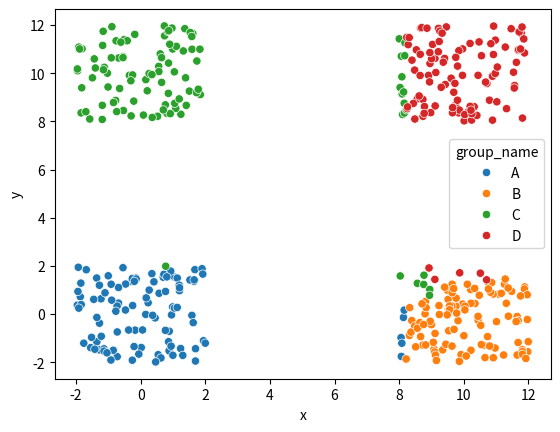

Source code (Python): (Note: this script raises an exception after producing the figure.)
from math import floor # BalancedClusters.get_smaller_than_average_cluster_names
import pandas as pd # BalancedClusters.plot_clusters
import seaborn as sns # BalancedClusters.plot_clusters
import matplotlib.pyplot as plt # BalancedClusters.plot_clusters


class StaticMethods:
    '''
    Methods that are used by BalancedClusters, but
    not unique to it.
    '''
    @staticmethod
    def argmin(D):
        '''
        Argmin for a dictionary, D.
        '''
        return min(D, key=D.get)

    @staticmethod
    def dictionary_check_equal(d1, d2):
        '''
        Checks whether two cluster dictionaries share
        the exact same elements.
        '''
        if d1.keys() != d2.keys(): return False
        num_equal = sum([1 if(np.array_equal(d1[k], d2[k])) else 0 for k in d1.keys()])
        return True if num_equal == len(d1.keys()) else False

    @staticmethod
    def distance_metric( a_coords, b_coords):
        '''
        This is flexible, but right now it's Euclidean
        distance. It could alternatively be absolute distance,
        or absolute distance cubed, or whatever.'''
        difference_array = a_coords - b_coords
        return np.linalg.norm(difference_array)    

class BalancedClusters:

    def __init__(self, cluster_dict_inp):
        self.cluster_dict = cluster_dict_inp.copy() # copy once, so as to not edit

    def get_centroid(self, cluster_elements):
        return cluster_elements.mean(axis=0)

    def get_centroids(self): return {k : self.get_centroid(self.cluster_dict[k]) for k in self.cluster_dict.keys()}

    def get_group_num_elements(self, group_name):
        return self.cluster_dict[group_name].shape[0]

    def get_all_group_sizes(self):
        return {group_name : self.get_group_num_elements(group_name) for group_name in self.cluster_dict.keys()}

    def get_group_with_fewest_elements(self):
        '''
        Given a dictionary, mapping from group name
        to a numpy array of group element coordinates,
        return the name (AKA key) of the group that has
        the fewest number of elements. Ties are not handled
        arbitrarily.
        '''
        group_names = list(self.cluster_dict.keys()) # create indexable list
        num_elements_list = [ self.get_group_num_elements(group_name) for group_name in group_names ] # find number of elements for each key
        index_of_min = np.argmin(num_elements_list) # find index of min for the key
        return group_names[index_of_min] # return the key at the index where the min occurred

    def get_smaller_than_average_cluster_names(self):
        '''
        Returns names of clusters that need to increase their
        number of elements in order to balance the clusters
        over all. This means any cluster with fewer elements
        than the floor of the average will be returned.
        '''
        total_num_elements = sum([self.get_group_num_elements(group_name) for group_name in self.cluster_dict.keys()])
        avg_group_size = total_num_elements / len(self.cluster_dict.keys())
        group_sizes = self.get_all_group_sizes()
        smaller_than_avg_cluster_names = []
        for group_name in self.cluster_dict.keys():
            if ( self.get_group_num_elements(group_name) <= floor(avg_group_size) ):
                smaller_than_avg_cluster_names += [group_name]
        return smaller_than_avg_cluster_names

    def plot_clusters(self):
        '''
        The gist of this is to create a
        dataframe with columns being
        the x, y, and group name, and
        then plotting this in seaborn
        with the hue being the group name.
        '''
        def get_total_num_elements():
            '''
            Just finds how many elements there
            are total in the cluster_dict (not
            how many numbers, but how many
            elements; an element may have
            multiple dimensions)'''
            total = 0
            for group_name in self.cluster_dict.keys():
                total += self.get_group_num_elements(group_name)
            return total
        
        num_elements = get_total_num_elements()
        all_elements = [ [0 for j in range(3)] for i in range(num_elements) ]
        row_counter = 0
        for group_name in self.cluster_dict.keys():
            cluster = self.cluster_dict[group_name]
            for element in cluster:
                all_elements[row_counter] = [group_name] + element.tolist()
                row_counter += 1
        all_elements_df = pd.DataFrame(all_elements, columns=['group_name', 'x', 'y'])
        sns.scatterplot(x='x', y='y', hue='group_name', data=all_elements_df)
        plt.show()

    
    # ## Important Methods

    def get_distances_from_small_group_centroid(self, small_group_name):
        '''
        Goes and looks at all specified groups in a given
        cluster dictionary. It reports the distance from
        each individual point to the reference element.
        
        small_group_name: name of the group that should be treated as the
                          small group. The small group will have distances
                          of larger groups calculated against it.
        return: 
            dictionary {
                distance : dictionary{
                'group_name': <string group name>, 
                'element': <np.array element values>
                } 
            }
            
        '''
        
        other_group_names = set(self.cluster_dict.keys())
        other_group_names.remove(small_group_name)
        
        centroids = self.get_centroids()
        small_group_centroid = centroids[small_group_name]
        
        small_group_num_elements = self.get_group_num_elements(small_group_name)
        
        distances_from_small_group_centroid = {} 
        for group_name in other_group_names:
            group_num_elements = self.get_group_num_elements(group_name)
            # The rule is that we can only take elements from a cluster that currently
            # has at least 2 more elements than the cluster with the least number of elements
            if (group_num_elements - small_group_num_elements) >= 2:
                group_elements = self.cluster_dict[group_name]
                # This could be sped up with list comprehension, but not implementing at this stage
                # so as to preserve clarity
                for element in group_elements:
                    distance_to_small_group_centroid = StaticMethods.distance_metric(
                        small_group_centroid, element)
                    distances_from_small_group_centroid[distance_to_small_group_centroid] = {
                        'group_name':group_name, 'element':element
                    }
        return distances_from_small_group_centroid

    def move_element(self, small_group_name, large_group_name, moving_element, verbose):
        # cluster_dict = cluster_dict_inp.copy()
        
        # Get the index of the row that should be taken out of the old cluster
        index_of_deletion = np.argwhere(self.cluster_dict[large_group_name]==moving_element)[0, 0]
        # Move row out of old cluster
        self.cluster_dict[large_group_name] = np.delete(self.cluster_dict[large_group_name], index_of_deletion, axis=0)
        # Move row to new, small cluster
        self.cluster_dict[small_group_name] = np.append( self.cluster_dict[small_group_name], [moving_element], axis=0 )

        if verbose.lower() in ('text', 'all'): print(f'Moving {moving_element} from cluster '
                                                         + f'{large_group_name}'
                                                          + f' to cluster {small_group_name}')

    def move_element_to_smallest(self, verbose):
        '''
        Description:
            This method takes in clusters and then moves an element from a list with more
            elements to the list with the fewest elements. Iterating on this stepper 
            guarantees making balanced clusters (i.e. it's impossible to get stuck in an
            infinite loop of moving elements in circles).
        
        Parameters:
            cluster_dict_inp: a dictionary that maps from cluster names to numpy arrays;
                                the dimension of the array is the dimension of a sample
            verbose: string, specifying the mode of verbosity; if it is 'all', then
                     both text and plots will be displayed; if 'plot', then only plots
                     will be displayed, not text; if 'text', then only text will be 
                     displayed, not plots.
        Return:
            Returns a cluster dictionary with one of the elements moved from a larger group to the smallest
            group.
        '''
        
        if verbose.lower() in ('text', 'all'): print(f'Group sizes: {self.get_all_group_sizes()}')
        small_group_name = self.get_group_with_fewest_elements()

        # See how far the small group is from elements in larger groups
        distances_from_small_group_centroid = self.get_distances_from_small_group_centroid(small_group_name)
        
        if distances_from_small_group_centroid:
            # If the method returned an empty dictionary of possible distances,
            # this implies that there are no further changes to make, and thus the
            # function is finished running.

            # Now find the smallest centroid and move it from its current cluster to the smallest cluster
            distances_from_small_group_centroid_list = distances_from_small_group_centroid.keys()
            shortest_dist_from_small_centroid = min(distances_from_small_group_centroid_list)
            moving_element_information = distances_from_small_group_centroid[shortest_dist_from_small_centroid]

            moving_element_previous_group_name = moving_element_information['group_name']
            moving_element = moving_element_information['element']

            self.move_element(small_group_name, moving_element_previous_group_name,
                                       moving_element, verbose)
            
    def get_smallest_dist_move(self, distance_dict):
        '''
        input: dictionary{ key = <small group name>, 
                          value = <dictionary {key = <distance>,
                                               value = dictionary { key = 'group_name' : value = <group name>
                                                                    key = 'element' : value = <numpy array of element value>                                                           
                                                                  }
                                               }
                         }
        returns: tuple of (<small group name>, <large group name>, <element>)
        '''
        # Getting the smallest possible move
        small_group_names = distance_dict.keys()
        
        small_group_name_to_smallest_distance = {}
        for small_group_name in small_group_names:
            if distance_dict[small_group_name]:
                small_group_name_to_smallest_distance[small_group_name] = min(
                    distance_dict[small_group_name].keys())
        
        if small_group_name_to_smallest_distance.keys():                                                                  
            # Getting name of small group that will receive element (optimal group to receive element)
            smallest_move_small_group_name = argmin(small_group_name_to_smallest_distance)

            # Getting information of the group that the element is getting moved from
            smallest_move_dist = small_group_name_to_smallest_distance[smallest_move_small_group_name]
            element_to_move_info = distance_dict[smallest_move_small_group_name][smallest_move_dist]
            element_previous_group_name = element_to_move_info['group_name']
            element = element_to_move_info['element']
            return (smallest_move_small_group_name, element_previous_group_name, element)
        else:
            return (None, None, None)

    def move_element_to_optimal_smaller_cluster(self, verbose):
        '''
        Description:
            Moves an element from to one of the clusters with fewer elements than average, by
            taking an element from one of the clusters with at least two more elements. Very
            similar to move_element_to_smallest(), but instead this method does not have
            to move an element to the smallest cluster; it just needs to move an element to
            a cluster that has fewer elements than average. This is the minimal constraint
            for making monotonic progress toward balanced classes (that I've found, at least).
        Parameters:
            cluster_dict_inp:  a dictionary that maps from cluster names to numpy arrays;
                                the dimension of the arrays is the dimension of a sample
            verbose: string specifying the mode of verbosity; if it is 'all', then
                     both text and plots will be displayed; if 'plot', then only plots
                     will be displayed, not text; if 'text', then only text will be 
                     displayed, not plots.
        Return:
            Returns a new cluster dictionary.
        '''
        
        if verbose.lower() in ('text', 'all'): print(f'Group sizes: {get_all_group_sizes()}')
        
        # Get names of clusters that could receive more elements
        small_group_names = self.get_smaller_than_average_cluster_names()
        if verbose.lower() in ('all', 'text'): print(f'small_group_names: {small_group_names}')
        small_group_name_to_moving_distance_dictionary = {group_name : 
                                                          self.get_distances_from_small_group_centroid(group_name)
                                                          for group_name in small_group_names}
        # Get the information of the move that has the smallest distance metric
        small_group_name, large_group_name, moving_element = self.get_smallest_dist_move(
            small_group_name_to_moving_distance_dictionary)

        if ((small_group_name != None) and (large_group_name != None) and (moving_element.size != 0)):
            self.move_element(small_group_name, large_group_name, moving_element, verbose)
        
        
    def balance_clusters(self, element_mover_name, max_iterations=100, verbose='text'):
        '''
        Description:
            This method takes in clusters and then balances all of the clusters so
            that they have the same number of elements (or are within one of each other).
        
        Parameters:
            element_mover: a function that takes in the parameters below and then edits
                           the cluster dictionary taken as input
            max_iterations: the maximum number of iterations before the algorithm stops;
                            this is a fail-safe from indefinite looping (although this
                            should not be an issue if the code is correct)
            verbose: string, specifying the mode of verbosity; if it is 'all', then
                     both text and plots will be displayed; if 'plot', then only plots
                     will be displayed, not text; if 'text', then only text will be 
                     displayed, not plots.
        Return:
            a dictionary of the exact same form as cluster_dict_inp, except with balanced
            clusters
        '''
        # cluster_dict = cluster_dict_inp.copy() # copy, so as not to edit original
        if element_mover_name == 'optimal':
            element_mover = self.move_element_to_optimal_smaller_cluster
        elif element_mover_name == 'smallest':
            element_mover = self.move_element_to_smallest

        counter = 0 
        while counter < max_iterations:
            cluster_dict_old = self.cluster_dict.copy()
            element_mover(verbose) # element_mover should not return, but instead edit
            if StaticMethods.dictionary_check_equal(cluster_dict_old, self.cluster_dict): 
                if verbose.lower() in ('text', 'all'): print('There are no more small groups.')
                return self.cluster_dict # no changes were made to cluster dictionary, so return it
            else:
                # Plotting only works for 2 dimensional data. This checks if the data is 2D
                is2d = len(self.cluster_dict[list(self.cluster_dict.keys())[0]][0]) == 2
                if verbose.lower() in ('plot', 'all') and is2d: plot_clusters(self.cluster_dict)
                counter += 1
        return self.cluster_dict

# Testing stuff out
import numpy as np
def make_cluster(approx_centroid, noise_max, num_elements):
    '''
    Generates a cluster-ish area around the
    approx_centroid coordinates.
    
    Returns an 
    '''
#     assert type(approx_centroid) == type(['is', 'a', 'list'])
    cluster = []
    for i in range(num_elements):
        noise = np.random.uniform(low=-noise_max, high=noise_max, size=len(approx_centroid))
        coordinates = np.array(approx_centroid) + noise
        cluster += [coordinates]
    return np.array(cluster)





approx_centroids = [[0, 0], [10, 0], [0, 10], [10, 10]]
clusters = {
    'A' : make_cluster([0, 0], 2, 100), # based around (0, 0)
    'B' : make_cluster([10, 0], 2, 120), # based around (10, 0)
    'C' : make_cluster([0, 10], 2, 85), # based around (0, 10)
    'D' : make_cluster([10, 10], 2, 110) # based around (10, 10)
}



from time import time
start = time()
simpleclusters = BalancedClusters(clusters)
balanced_clusters_move_to_smallest = simpleclusters.balance_clusters(
                                                      'smallest', 
                                                      max_iterations=1000,
                                                      verbose='none')
end = time()
print(f"Finished simpler way in {end-start} seconds.")





simpleclusters.plot_clusters()
print(simpleclusters.get_all_group_sizes())

optimalclusters = BalancedClusters(clusters)
start = time()
balanced_clusters_move_to_optimal = optimalclusters.balance_clusters( 
    'optimal', verbose='none')
end = time()
print(f"Finished more complicated way in {end-start} seconds.")


print(optimalclusters.get_all_group_sizes())





optimalclusters.plot_clusters()